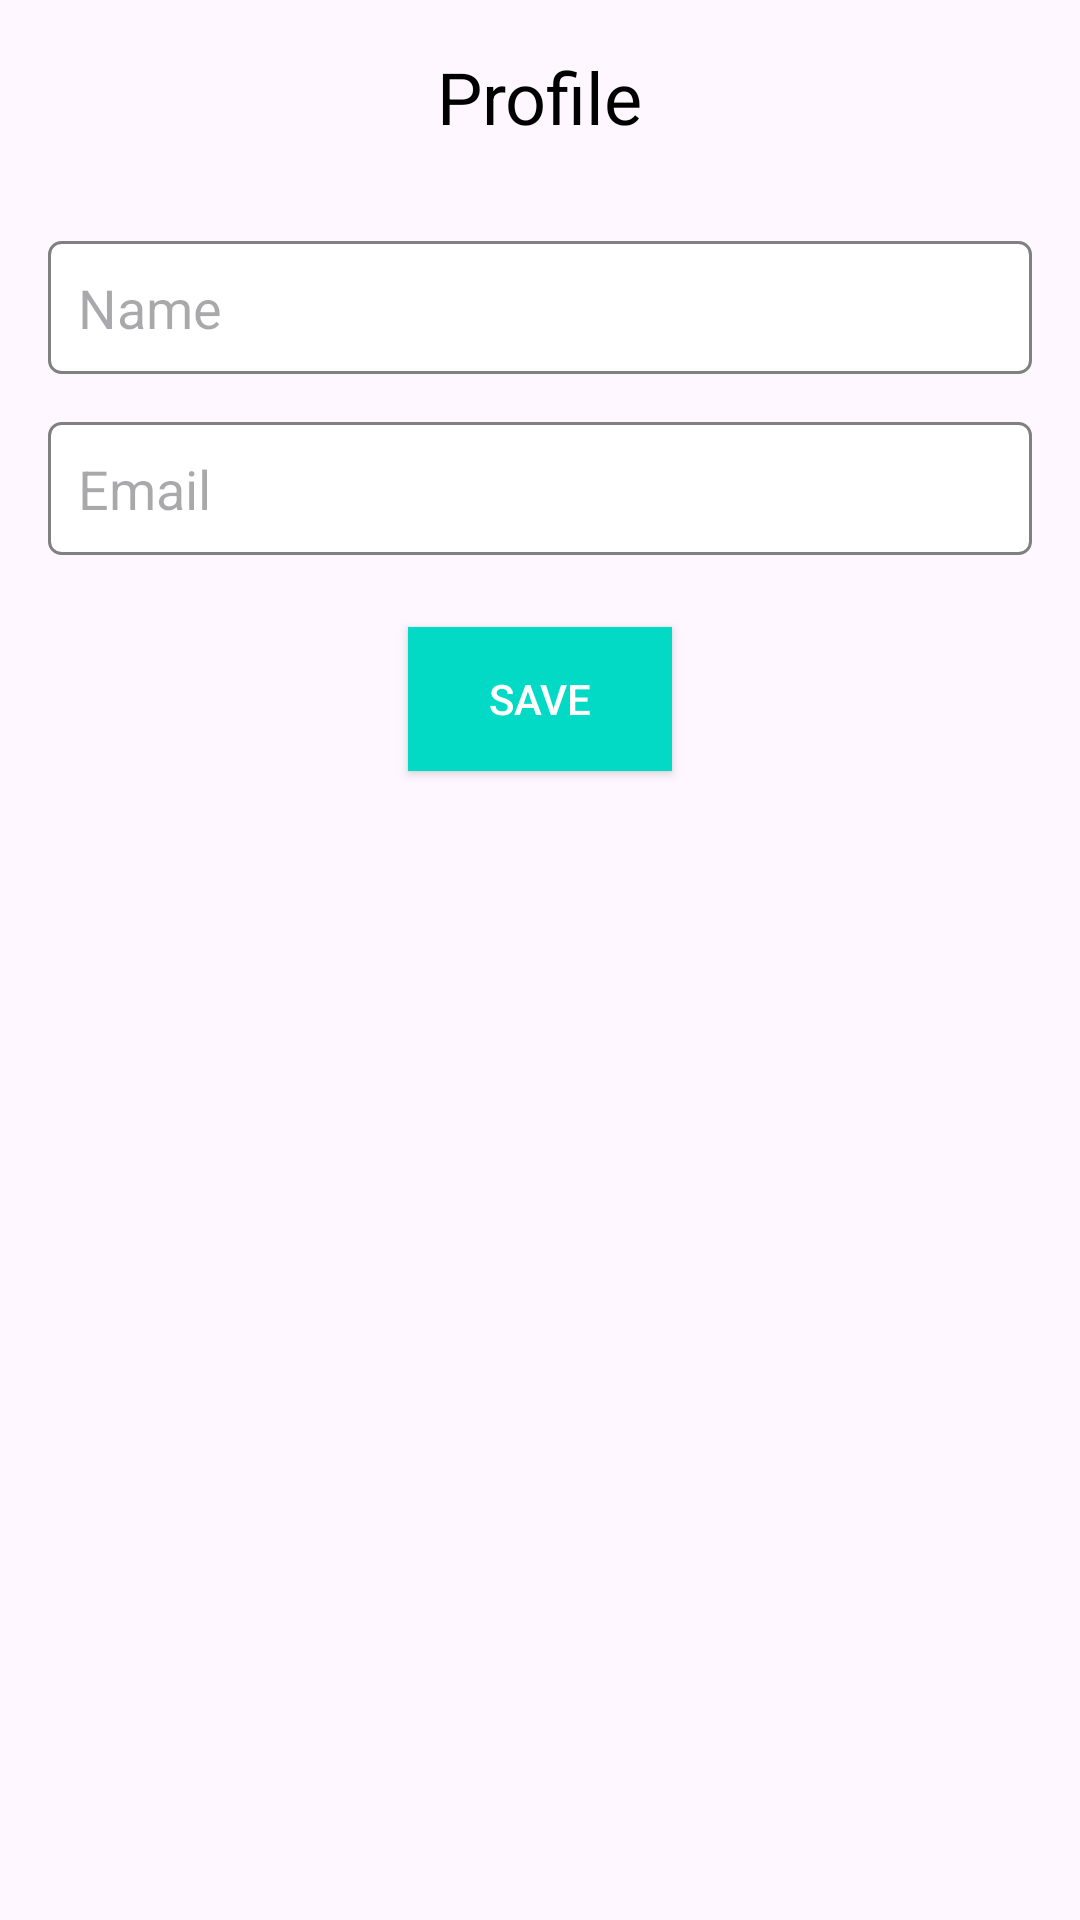

Produce the Android XML layout that renders to this screen, including the resource entries it uses.
<!-- AndroidManifest.xml: application theme Theme.MentCare_individualProject_Asnaff -->
<!-- res/layout/activity_profile.xml -->
<?xml version="1.0" encoding="utf-8"?>
<RelativeLayout xmlns:android="http://schemas.android.com/apk/res/android"
    android:layout_width="match_parent"
    android:layout_height="match_parent"
    android:padding="16dp">

    
    <TextView
        android:id="@+id/profileHeader"
        android:layout_width="wrap_content"
        android:layout_height="wrap_content"
        android:text="Profile"
        android:textSize="24sp"
        android:textColor="@color/black"
        android:layout_alignParentTop="true"
        android:layout_centerHorizontal="true"
        android:layout_marginBottom="16dp"/>

    
    <EditText
        android:id="@+id/nameEditText"
        android:layout_width="match_parent"
        android:layout_height="wrap_content"
        android:hint="Name"
        android:layout_below="@id/profileHeader"
        android:layout_marginTop="16dp"
        android:background="@drawable/edit_text_background"/>

    
    <EditText
        android:id="@+id/emailEditText"
        android:layout_width="match_parent"
        android:layout_height="wrap_content"
        android:hint="Email"
        android:layout_below="@id/nameEditText"
        android:layout_marginTop="16dp"
        android:background="@drawable/edit_text_background"
        android:inputType="textEmailAddress"/>

    
    <Button
        android:id="@+id/saveButton"
        android:layout_width="wrap_content"
        android:layout_height="wrap_content"
        android:text="Save"
        android:layout_below="@id/emailEditText"
        android:layout_marginTop="24dp"
        android:layout_centerHorizontal="true"
        android:background="@color/colorAccent"
        android:textColor="@android:color/white"/>

</RelativeLayout>
<!-- resources referenced by this layout -->
<resources>
  <color name="black">#FF000000</color>
  <!-- drawable edit_text_background (drawable) -->
  <?xml version="1.0" encoding="utf-8"?>
  <shape xmlns:android="http://schemas.android.com/apk/res/android">
      <solid android:color="@android:color/white"/>
      <corners android:radius="4dp"/>
      <stroke android:width="1dp" android:color="#808080"/>
      <padding android:left="10dp" android:top="10dp" android:right="10dp" android:bottom="10dp"/>
  </shape>
  <style name="Theme.MentCare_individualProject_Asnaff" parent="Base.Theme.MentCare_individualProject_Asnaff" />
  <style name="Base.Theme.MentCare_individualProject_Asnaff" parent="Theme.Material3.DayNight.NoActionBar">
          
          
      </style>
  <!-- not gathered from this repository: default colours our renderer supplied (Android Studio template values) -->
  <color name="colorAccent">#FF03DAC5</color>
</resources>
